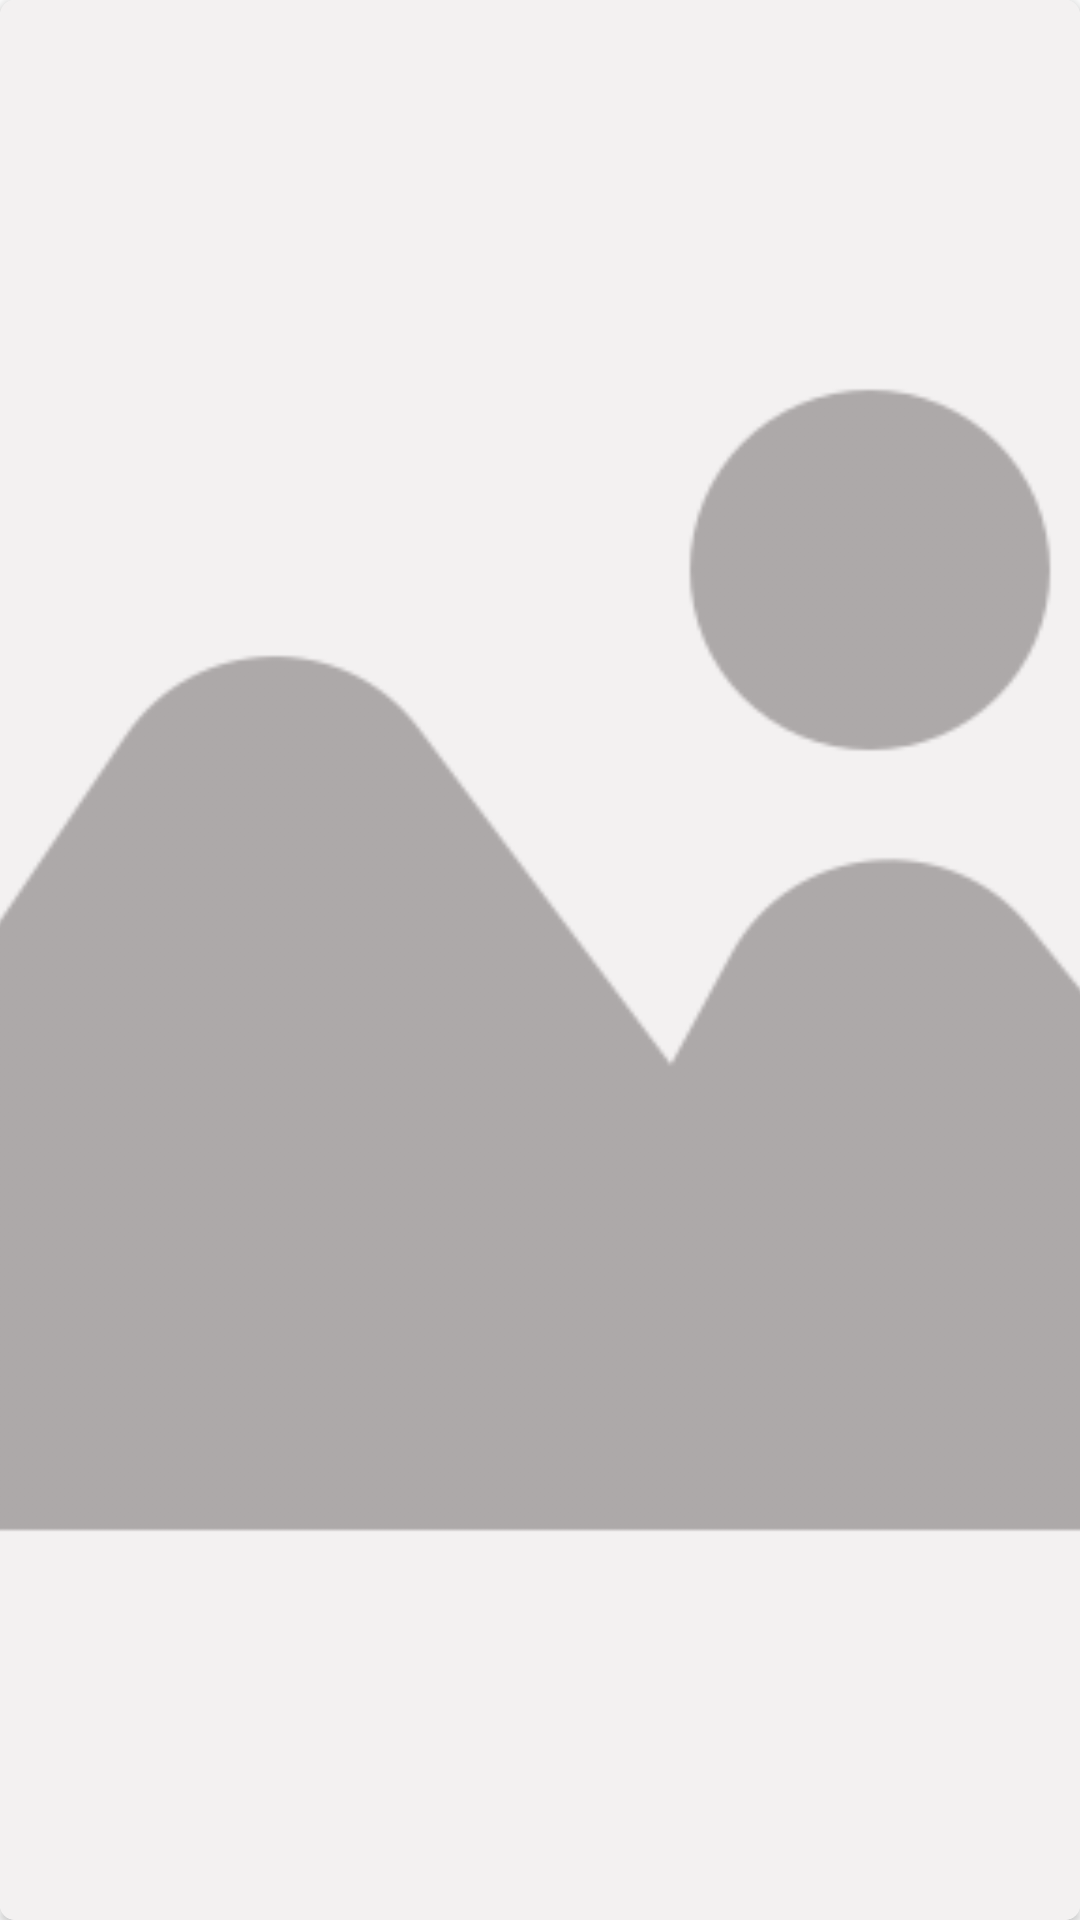

Here is an Android app screen rendered from its layout file. Give the layout XML and the strings, colors and styles it references.
<!-- AndroidManifest.xml: application theme Theme.ListOfImages -->
<!-- res/layout/item.xml -->
<?xml version="1.0" encoding="utf-8"?>
<androidx.cardview.widget.CardView xmlns:android="http://schemas.android.com/apk/res/android"
    android:layout_width="match_parent"
    xmlns:app="http://schemas.android.com/apk/res-auto"
    app:cardCornerRadius="5dp"
    android:layout_margin="20dp"
    android:layout_height="180dp">

    <LinearLayout
        android:layout_width="match_parent"
        android:layout_height="match_parent">

    <ImageView
        android:id="@+id/image"
        android:layout_width="match_parent"
        android:layout_height="match_parent"
        android:scaleType="centerCrop"
        android:src="@drawable/image"
        android:background="#F3F1F1"/>

    </LinearLayout>
</androidx.cardview.widget.CardView>
<!-- resources referenced by this layout -->
<resources>
  <!-- drawable image: png bitmap (drawable, 19655 bytes) -->
  <style name="Theme.ListOfImages" parent="Theme.MaterialComponents.DayNight.DarkActionBar">
          
          <item name="colorPrimary">@color/purple_500</item>
          <item name="colorPrimaryVariant">@color/purple_700</item>
          <item name="colorOnPrimary">@color/white</item>
          
          <item name="colorSecondary">@color/teal_200</item>
          <item name="colorSecondaryVariant">@color/teal_700</item>
          <item name="colorOnSecondary">@color/black</item>
          
          <item name="android:statusBarColor">?attr/colorPrimaryVariant</item>
          
      </style>
  <!-- not gathered from this repository: default colours our renderer supplied (Android Studio template values) -->
  <color name="purple_500">#FF6200EE</color>
  <color name="purple_700">#FF3700B3</color>
  <color name="teal_200">#FF03DAC5</color>
  <color name="teal_700">#FF018786</color>
  <color name="black">#FF000000</color>
  <color name="white">#FFFFFFFF</color>
</resources>
